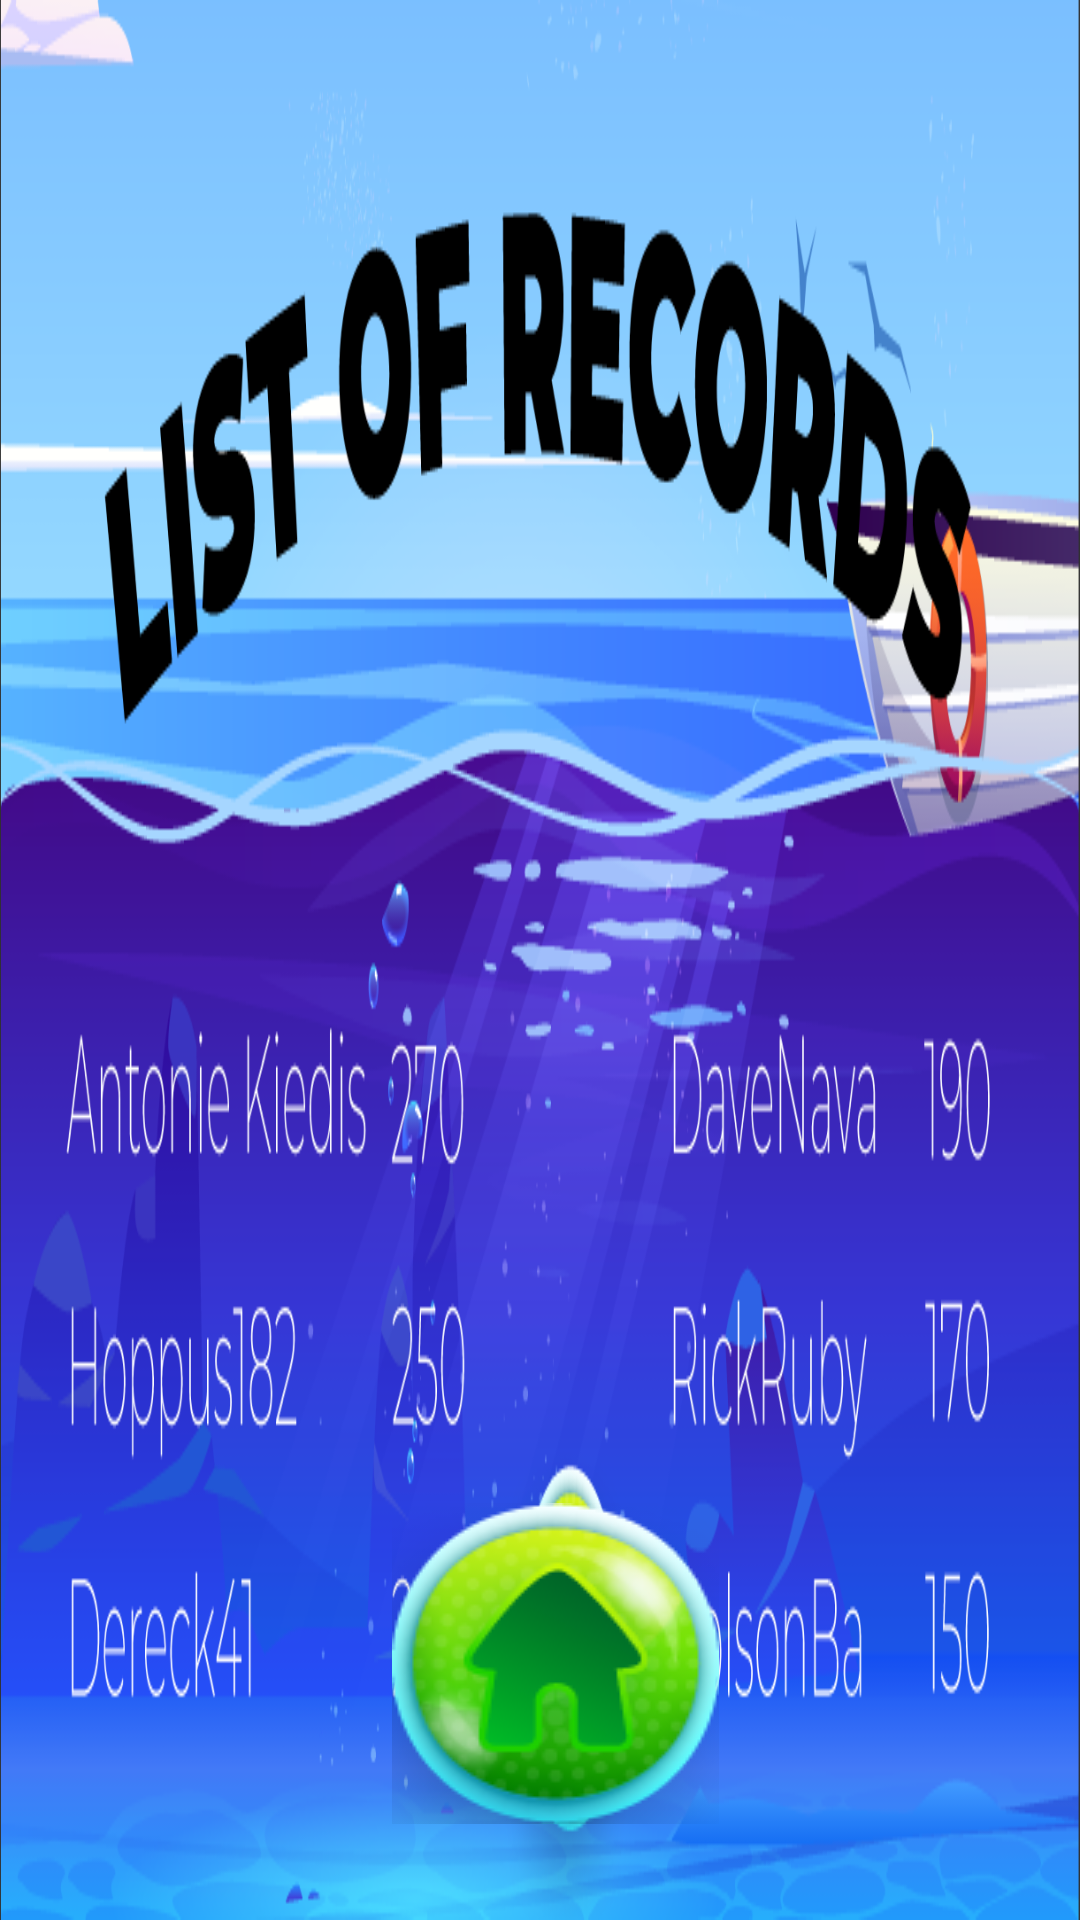

The Android layout XML behind this screen, and the referenced resources:
<!-- AndroidManifest.xml: application theme Theme.Design.NoActionBar -->
<!-- res/layout/activity_record.xml -->
<?xml version="1.0" encoding="utf-8"?>
<androidx.constraintlayout.widget.ConstraintLayout xmlns:android="http://schemas.android.com/apk/res/android"
    xmlns:app="http://schemas.android.com/apk/res-auto"
    xmlns:tools="http://schemas.android.com/tools"
    android:layout_width="match_parent"
    android:layout_height="match_parent"
    android:orientation="horizontal"
    android:background="@drawable/screen_list">

    <ImageButton
        android:id="@+id/home_but"
        android:layout_width="wrap_content"
        android:layout_height="wrap_content"
        android:background="@android:color/transparent"
        android:contentDescription="Home"
        app:layout_constraintBottom_toBottomOf="parent"
        app:layout_constraintEnd_toEndOf="parent"
        app:layout_constraintHorizontal_bias="0.52"
        app:layout_constraintStart_toStartOf="parent"
        app:layout_constraintTop_toTopOf="parent"
        app:layout_constraintVertical_bias="0.94"
        app:srcCompat="@drawable/button_to_menu" />

</androidx.constraintlayout.widget.ConstraintLayout>
<!-- resources referenced by this layout -->
<resources>
  <!-- drawable button_to_menu: png bitmap (drawable, 16923 bytes) -->
  <!-- drawable screen_list: png bitmap (drawable, 182268 bytes) -->
</resources>
